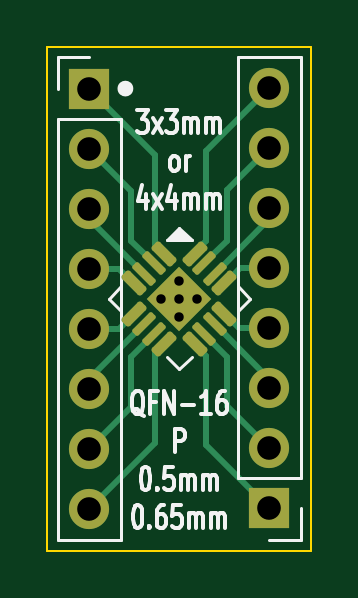
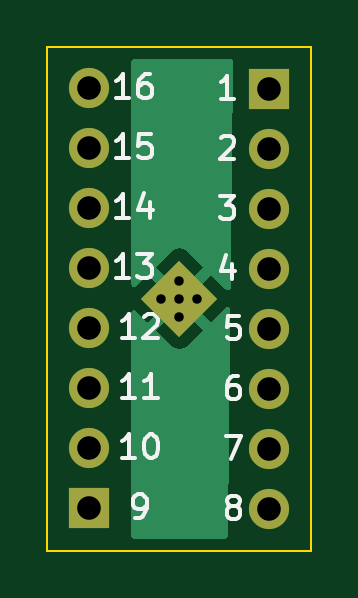
Circuit board: 11 layer files. Board 11.2 x 21.3 mm.
- bottom_copper: SOIC-SSOP-DIP adapter-B_Cu.gbl (5003 bytes)
- bottom_mask: SOIC-SSOP-DIP adapter-B_Mask.gbs (1368 bytes)
- paste: SOIC-SSOP-DIP adapter-B_Paste.gbp (519 bytes)
- bottom_silk: SOIC-SSOP-DIP adapter-B_Silkscreen.gbo (8600 bytes)
- outline: SOIC-SSOP-DIP adapter-Edge_Cuts.gm1 (766 bytes)
- top_copper: SOIC-SSOP-DIP adapter-F_Cu.gtl (5557 bytes)
- top_mask: SOIC-SSOP-DIP adapter-F_Mask.gts (2785 bytes)
- paste: SOIC-SSOP-DIP adapter-F_Paste.gtp (1994 bytes)
- top_silk: SOIC-SSOP-DIP adapter-F_Silkscreen.gto (13989 bytes)
- drill: SOIC-SSOP-DIP adapter-NPTH.drl (289 bytes)
- drill: SOIC-SSOP-DIP adapter-PTH.drl (753 bytes)

=== bottom_copper: SOIC-SSOP-DIP adapter-B_Cu.gbl ===
G04 #@! TF.GenerationSoftware,KiCad,Pcbnew,(6.0.9)*
G04 #@! TF.CreationDate,2023-05-28T18:51:30+02:00*
G04 #@! TF.ProjectId,SOIC-SSOP-DIP adapter,534f4943-2d53-4534-9f50-2d4449502061,rev?*
G04 #@! TF.SameCoordinates,Original*
G04 #@! TF.FileFunction,Copper,L2,Bot*
G04 #@! TF.FilePolarity,Positive*
%FSLAX46Y46*%
G04 Gerber Fmt 4.6, Leading zero omitted, Abs format (unit mm)*
G04 Created by KiCad (PCBNEW (6.0.9)) date 2023-05-28 18:51:30*
%MOMM*%
%LPD*%
G01*
G04 APERTURE LIST*
G04 Aperture macros list*
%AMRotRect*
0 Rectangle, with rotation*
0 The origin of the aperture is its center*
0 $1 length*
0 $2 width*
0 $3 Rotation angle, in degrees counterclockwise*
0 Add horizontal line*
21,1,$1,$2,0,0,$3*%
G04 Aperture macros list end*
G04 #@! TA.AperFunction,ComponentPad*
%ADD10R,1.700000X1.700000*%
G04 #@! TD*
G04 #@! TA.AperFunction,ComponentPad*
%ADD11O,1.700000X1.700000*%
G04 #@! TD*
G04 #@! TA.AperFunction,SMDPad,CuDef*
%ADD12RotRect,2.286000X2.286000X315.000000*%
G04 #@! TD*
G04 #@! TA.AperFunction,ViaPad*
%ADD13C,0.800000*%
G04 #@! TD*
G04 APERTURE END LIST*
D10*
X66040000Y-110490000D03*
D11*
X66040000Y-113030000D03*
X66040000Y-115570000D03*
X66040000Y-118110000D03*
X66040000Y-120650000D03*
X66040000Y-123190000D03*
X66040000Y-125730000D03*
X66040000Y-128270000D03*
D10*
X73660000Y-128255000D03*
D11*
X73660000Y-125715000D03*
X73660000Y-123175000D03*
X73660000Y-120635000D03*
X73660000Y-118095000D03*
X73660000Y-115555000D03*
X73660000Y-113015000D03*
X73660000Y-110475000D03*
D12*
X69850000Y-119380000D03*
D13*
X69088000Y-119380000D03*
X69850000Y-120142000D03*
X69850000Y-119380000D03*
X70612000Y-119380000D03*
X69850000Y-118618000D03*
G04 #@! TA.AperFunction,Conductor*
G36*
X71824121Y-109240502D02*
G01*
X71870614Y-109294158D01*
X71882000Y-109346500D01*
X71882000Y-118772943D01*
X71861998Y-118841064D01*
X71808342Y-118887557D01*
X71738068Y-118897661D01*
X71673488Y-118868167D01*
X71666905Y-118862039D01*
X71209846Y-118404981D01*
X71195908Y-118397370D01*
X71194072Y-118397502D01*
X71187460Y-118401751D01*
X70222020Y-119367190D01*
X70214408Y-119381131D01*
X70214539Y-119382966D01*
X70218790Y-119389580D01*
X71184226Y-120355015D01*
X71198170Y-120362629D01*
X71200004Y-120362498D01*
X71206616Y-120358249D01*
X71666905Y-119897960D01*
X71729217Y-119863934D01*
X71800032Y-119868999D01*
X71856868Y-119911546D01*
X71881679Y-119978066D01*
X71882000Y-119987055D01*
X71882000Y-129413500D01*
X71861998Y-129481621D01*
X71808342Y-129528114D01*
X71756000Y-129539500D01*
X67936455Y-129539500D01*
X67868334Y-129519498D01*
X67821841Y-129465842D01*
X67810464Y-129415000D01*
X67707050Y-120728170D01*
X68867371Y-120728170D01*
X68867502Y-120730004D01*
X68871751Y-120736616D01*
X69522374Y-121387239D01*
X69527458Y-121391801D01*
X69567331Y-121423861D01*
X69580681Y-121432083D01*
X69697786Y-121485327D01*
X69714841Y-121490314D01*
X69841111Y-121508397D01*
X69858889Y-121508397D01*
X69985159Y-121490314D01*
X70002214Y-121485327D01*
X70119317Y-121432084D01*
X70132670Y-121423861D01*
X70172551Y-121391795D01*
X70177615Y-121387251D01*
X70825019Y-120739846D01*
X70832630Y-120725908D01*
X70832498Y-120724072D01*
X70828249Y-120717460D01*
X69862810Y-119752020D01*
X69848869Y-119744408D01*
X69847034Y-119744539D01*
X69840420Y-119748790D01*
X68874985Y-120714226D01*
X68867371Y-120728170D01*
X67707050Y-120728170D01*
X67696802Y-119867350D01*
X67715992Y-119798996D01*
X67769090Y-119751868D01*
X67839239Y-119740928D01*
X67904166Y-119769650D01*
X67911888Y-119776754D01*
X68490154Y-120355019D01*
X68504092Y-120362630D01*
X68505928Y-120362498D01*
X68512540Y-120358249D01*
X69477980Y-119392810D01*
X69485592Y-119378869D01*
X69485461Y-119377034D01*
X69481210Y-119370420D01*
X68515774Y-118404985D01*
X68501830Y-118397371D01*
X68499996Y-118397502D01*
X68493384Y-118401751D01*
X67900456Y-118994679D01*
X67838144Y-119028705D01*
X67767329Y-119023640D01*
X67710493Y-118981093D01*
X67685682Y-118914573D01*
X67685370Y-118907084D01*
X67674977Y-118034092D01*
X68867370Y-118034092D01*
X68867502Y-118035928D01*
X68871751Y-118042540D01*
X69837190Y-119007980D01*
X69851131Y-119015592D01*
X69852966Y-119015461D01*
X69859580Y-119011210D01*
X70825015Y-118045774D01*
X70832629Y-118031830D01*
X70832498Y-118029996D01*
X70828249Y-118023384D01*
X70177626Y-117372761D01*
X70172542Y-117368199D01*
X70132669Y-117336139D01*
X70119319Y-117327917D01*
X70002214Y-117274673D01*
X69985159Y-117269686D01*
X69858889Y-117251603D01*
X69841111Y-117251603D01*
X69714841Y-117269686D01*
X69697786Y-117274673D01*
X69580683Y-117327916D01*
X69567330Y-117336139D01*
X69527449Y-117368205D01*
X69522385Y-117372749D01*
X68874981Y-118020154D01*
X68867370Y-118034092D01*
X67674977Y-118034092D01*
X67571572Y-109348000D01*
X67590762Y-109279646D01*
X67643860Y-109232518D01*
X67697563Y-109220500D01*
X71756000Y-109220500D01*
X71824121Y-109240502D01*
G37*
G04 #@! TD.AperFunction*
M02*

=== bottom_mask: SOIC-SSOP-DIP adapter-B_Mask.gbs (1368 bytes, source withheld) ===
=== paste: SOIC-SSOP-DIP adapter-B_Paste.gbp ===
G04 #@! TF.GenerationSoftware,KiCad,Pcbnew,(6.0.9)*
G04 #@! TF.CreationDate,2023-05-28T18:51:30+02:00*
G04 #@! TF.ProjectId,SOIC-SSOP-DIP adapter,534f4943-2d53-4534-9f50-2d4449502061,rev?*
G04 #@! TF.SameCoordinates,Original*
G04 #@! TF.FileFunction,Paste,Bot*
G04 #@! TF.FilePolarity,Positive*
%FSLAX46Y46*%
G04 Gerber Fmt 4.6, Leading zero omitted, Abs format (unit mm)*
G04 Created by KiCad (PCBNEW (6.0.9)) date 2023-05-28 18:51:30*
%MOMM*%
%LPD*%
G01*
G04 APERTURE LIST*
G04 APERTURE END LIST*
M02*

=== bottom_silk: SOIC-SSOP-DIP adapter-B_Silkscreen.gbo (8600 bytes, source omitted) ===
=== outline: SOIC-SSOP-DIP adapter-Edge_Cuts.gm1 ===
G04 #@! TF.GenerationSoftware,KiCad,Pcbnew,(6.0.9)*
G04 #@! TF.CreationDate,2023-05-28T18:51:30+02:00*
G04 #@! TF.ProjectId,SOIC-SSOP-DIP adapter,534f4943-2d53-4534-9f50-2d4449502061,rev?*
G04 #@! TF.SameCoordinates,Original*
G04 #@! TF.FileFunction,Profile,NP*
%FSLAX46Y46*%
G04 Gerber Fmt 4.6, Leading zero omitted, Abs format (unit mm)*
G04 Created by KiCad (PCBNEW (6.0.9)) date 2023-05-28 18:51:30*
%MOMM*%
%LPD*%
G01*
G04 APERTURE LIST*
G04 #@! TA.AperFunction,Profile*
%ADD10C,0.100000*%
G04 #@! TD*
G04 APERTURE END LIST*
D10*
X75438000Y-108712000D02*
X64262000Y-108712000D01*
X75438000Y-130048000D02*
X75438000Y-108712000D01*
X64262000Y-108712000D02*
X64262000Y-130048000D01*
X64262000Y-130048000D02*
X75438000Y-130048000D01*
M02*

=== top_copper: SOIC-SSOP-DIP adapter-F_Cu.gtl (5557 bytes, source withheld) ===
=== top_mask: SOIC-SSOP-DIP adapter-F_Mask.gts (2785 bytes, source withheld) ===
=== paste: SOIC-SSOP-DIP adapter-F_Paste.gtp (1994 bytes, source withheld) ===
=== top_silk: SOIC-SSOP-DIP adapter-F_Silkscreen.gto (13989 bytes, source omitted) ===
=== drill: SOIC-SSOP-DIP adapter-NPTH.drl ===
M48
; DRILL file {KiCad (6.0.9)} date Sun May 28 18:51:33 2023
; FORMAT={-:-/ absolute / metric / decimal}
; #@! TF.CreationDate,2023-05-28T18:51:33+02:00
; #@! TF.GenerationSoftware,Kicad,Pcbnew,(6.0.9)
; #@! TF.FileFunction,NonPlated,1,2,NPTH
FMAT,2
METRIC
%
G90
G05
T0
M30

=== drill: SOIC-SSOP-DIP adapter-PTH.drl ===
M48
; DRILL file {KiCad (6.0.9)} date Sun May 28 18:51:33 2023
; FORMAT={-:-/ absolute / metric / decimal}
; #@! TF.CreationDate,2023-05-28T18:51:33+02:00
; #@! TF.GenerationSoftware,Kicad,Pcbnew,(6.0.9)
; #@! TF.FileFunction,Plated,1,2,PTH
FMAT,2
METRIC
; #@! TA.AperFunction,Plated,PTH,ViaDrill
T1C0.400
; #@! TA.AperFunction,Plated,PTH,ComponentDrill
T2C1.000
%
G90
G05
T1
X69.088Y-119.38
X69.85Y-118.618
X69.85Y-119.38
X69.85Y-120.142
X70.612Y-119.38
T2
X66.04Y-110.49
X66.04Y-113.03
X66.04Y-115.57
X66.04Y-118.11
X66.04Y-120.65
X66.04Y-123.19
X66.04Y-125.73
X66.04Y-128.27
X73.66Y-110.475
X73.66Y-113.015
X73.66Y-115.555
X73.66Y-118.095
X73.66Y-120.635
X73.66Y-123.175
X73.66Y-125.715
X73.66Y-128.255
T0
M30

